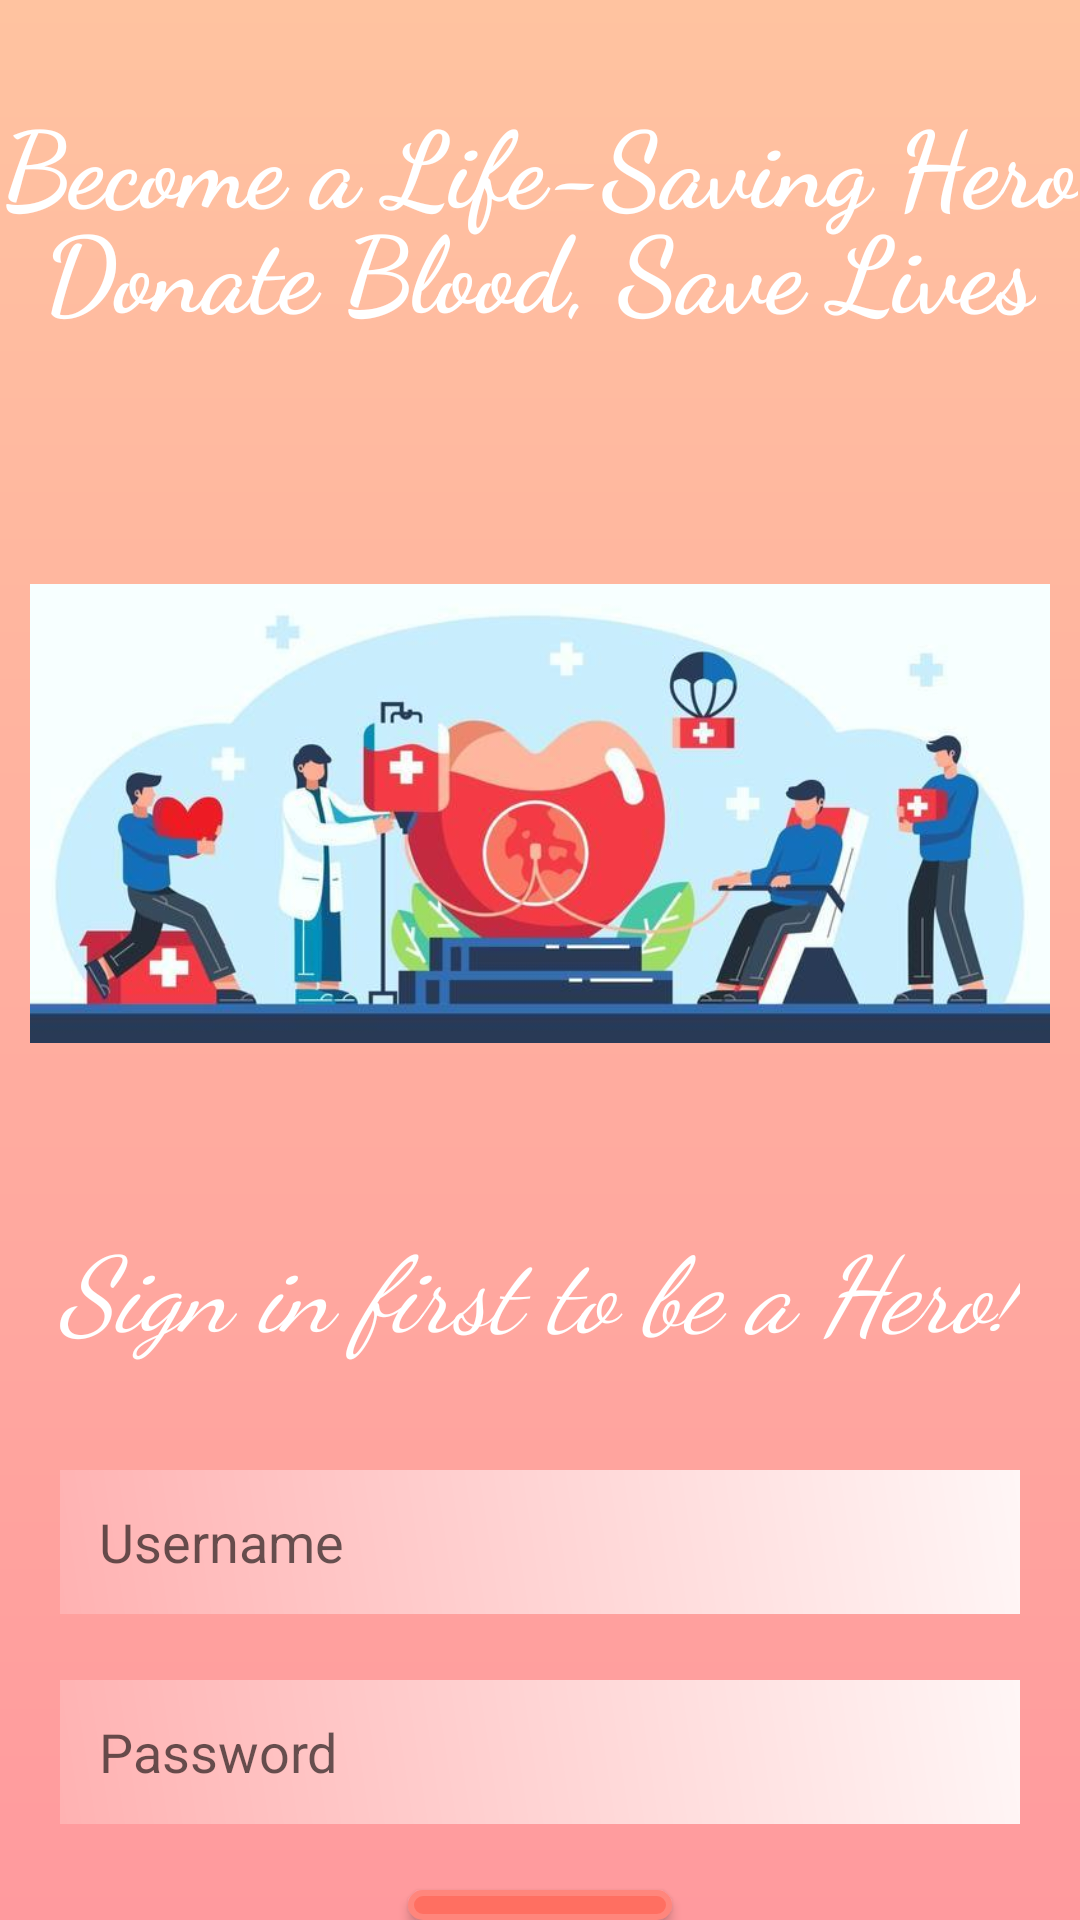

Reconstruct the res/layout file that produces this screen, plus the resources it refers to.
<!-- AndroidManifest.xml: application theme Theme.AppCompat.Light -->
<!-- res/layout/activity_sign_in.xml -->
<?xml version="1.0" encoding="utf-8"?>
<RelativeLayout xmlns:android="http://schemas.android.com/apk/res/android"
    android:layout_width="match_parent"
    android:layout_height="match_parent"
    android:background="@drawable/soft_gradient_bg">
    
    <TextView
        android:layout_width="wrap_content"
        android:layout_height="wrap_content"
        android:textSize="35sp"
        android:textStyle="bold"
        android:text="Become a Life-Saving Hero"
        android:textColor="@color/white"
        android:fontFamily="cursive"
        android:layout_centerHorizontal="true"
        android:layout_marginTop="30dp"/>

    <TextView
        android:layout_width="wrap_content"
        android:layout_height="wrap_content"
        android:textSize="35sp"
        android:textStyle="bold"
        android:text="Donate Blood, Save Lives"
        android:textColor="@color/white"
        android:fontFamily="cursive"
        android:layout_centerHorizontal="true"
        android:layout_marginTop="65dp" />

    <TextView
        android:layout_width="wrap_content"
        android:layout_height="wrap_content"
        android:textSize="35sp"
        android:textStyle="italic"
        android:text="Sign in first to be a Hero!"
        android:textColor="@color/white"
        android:fontFamily="cursive"
        android:layout_centerHorizontal="true"
        android:layout_marginTop="405dp" />
    <ImageView
        android:layout_width="465dp"
        android:layout_height="342dp"
        android:layout_centerHorizontal="true"
        android:layout_marginTop="100dp"
        android:src="@drawable/bd1"
        android:layout_marginLeft="10dp"
        android:layout_marginRight="10dp"/>

    <EditText
        android:id="@+id/etUsername"
        android:layout_width="match_parent"
        android:layout_height="48dp"
        android:layout_marginLeft="20dp"
        android:layout_marginTop="490dp"
        android:layout_marginRight="20dp"
        android:background="@drawable/soft_gradient_background"
        android:hint="   Username" />

    <EditText
        android:id="@+id/etPassword"
        android:layout_width="match_parent"
        android:layout_height="48dp"
        android:layout_below="@+id/etUsername"
        android:layout_marginLeft="20dp"
        android:layout_marginTop="22dp"
        android:layout_marginRight="20dp"
        android:background="@drawable/soft_gradient_background"
        android:hint="   Password"
        android:inputType="textPassword" />

    <Button
        android:id="@+id/btnLogin"
        android:layout_width="wrap_content"
        android:layout_height="wrap_content"
        android:text="Login"
        android:layout_marginTop="22dp"
        android:layout_centerHorizontal="true"
        android:layout_below="@+id/etPassword"
        android:background="@drawable/flat_rounded_button"
        />

</RelativeLayout>
<!-- resources referenced by this layout -->
<resources>
  <color name="white">#FFFFFFFF</color>
  <!-- drawable bd1: jpg bitmap (drawable, 30464 bytes) -->
  <!-- drawable flat_rounded_button (drawable) -->
  <?xml version="1.0" encoding="utf-8"?>
  <shape xmlns:android="http://schemas.android.com/apk/res/android">
      <solid android:color="#FF6F61"/>
      <corners android:radius="30dp"/>
      <stroke android:width="2dp" android:color="#FF867C"/>
      <padding android:top="10dp" android:bottom="10dp"/>
  </shape>
  <!-- drawable soft_gradient_background (drawable) -->
  <?xml version="1.0" encoding="utf-8"?>
  <layer-list xmlns:android="http://schemas.android.com/apk/res/android">
      <item>
          <shape>
              <gradient
                  android:startColor="#FFB2B2"
              android:endColor="#FFF6F6"
              android:angle="45"/>
          </shape>
      </item>
  </layer-list>
  <!-- drawable soft_gradient_bg (drawable) -->
  <?xml version="1.0" encoding="utf-8"?>
  <layer-list xmlns:android="http://schemas.android.com/apk/res/android">
      <item>
          <shape>
              <gradient
                  android:startColor="#FF9A9E"
                  android:endColor="#FFC3A0"
                  android:angle="90" />
          </shape>
      </item>
  </layer-list>
</resources>
